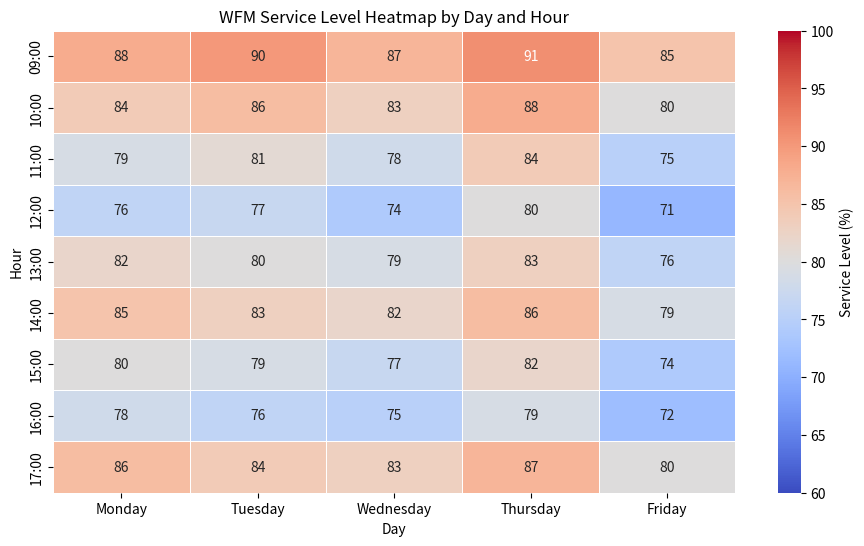

This chart was generated by the following Python code:
import pandas as pd
import seaborn as sns
import matplotlib.pyplot as plt

# WFM service-level data: percentage of requests answered within SLA
data = {
    "hour": [
        "09:00", "10:00", "11:00", "12:00", "13:00",
        "14:00", "15:00", "16:00", "17:00"
    ],
    "Monday":    [88, 84, 79, 76, 82, 85, 80, 78, 86],
    "Tuesday":   [90, 86, 81, 77, 80, 83, 79, 76, 84],
    "Wednesday": [87, 83, 78, 74, 79, 82, 77, 75, 83],
    "Thursday":  [91, 88, 84, 80, 83, 86, 82, 79, 87],
    "Friday":    [85, 80, 75, 71, 76, 79, 74, 72, 80]
}

df = pd.DataFrame(data)

# Convert into heatmap-friendly format
heatmap_data = df.set_index("hour")

plt.figure(figsize=(11, 6))

sns.heatmap(
    heatmap_data,
    annot=True,
    fmt=".0f",
    cmap="coolwarm",
    vmin=60,
    vmax=100,
    linewidths=0.5,
    cbar_kws={"label": "Service Level (%)"}
)

plt.title("WFM Service Level Heatmap by Day and Hour")
plt.xlabel("Day")
plt.ylabel("Hour")
plt.show()
